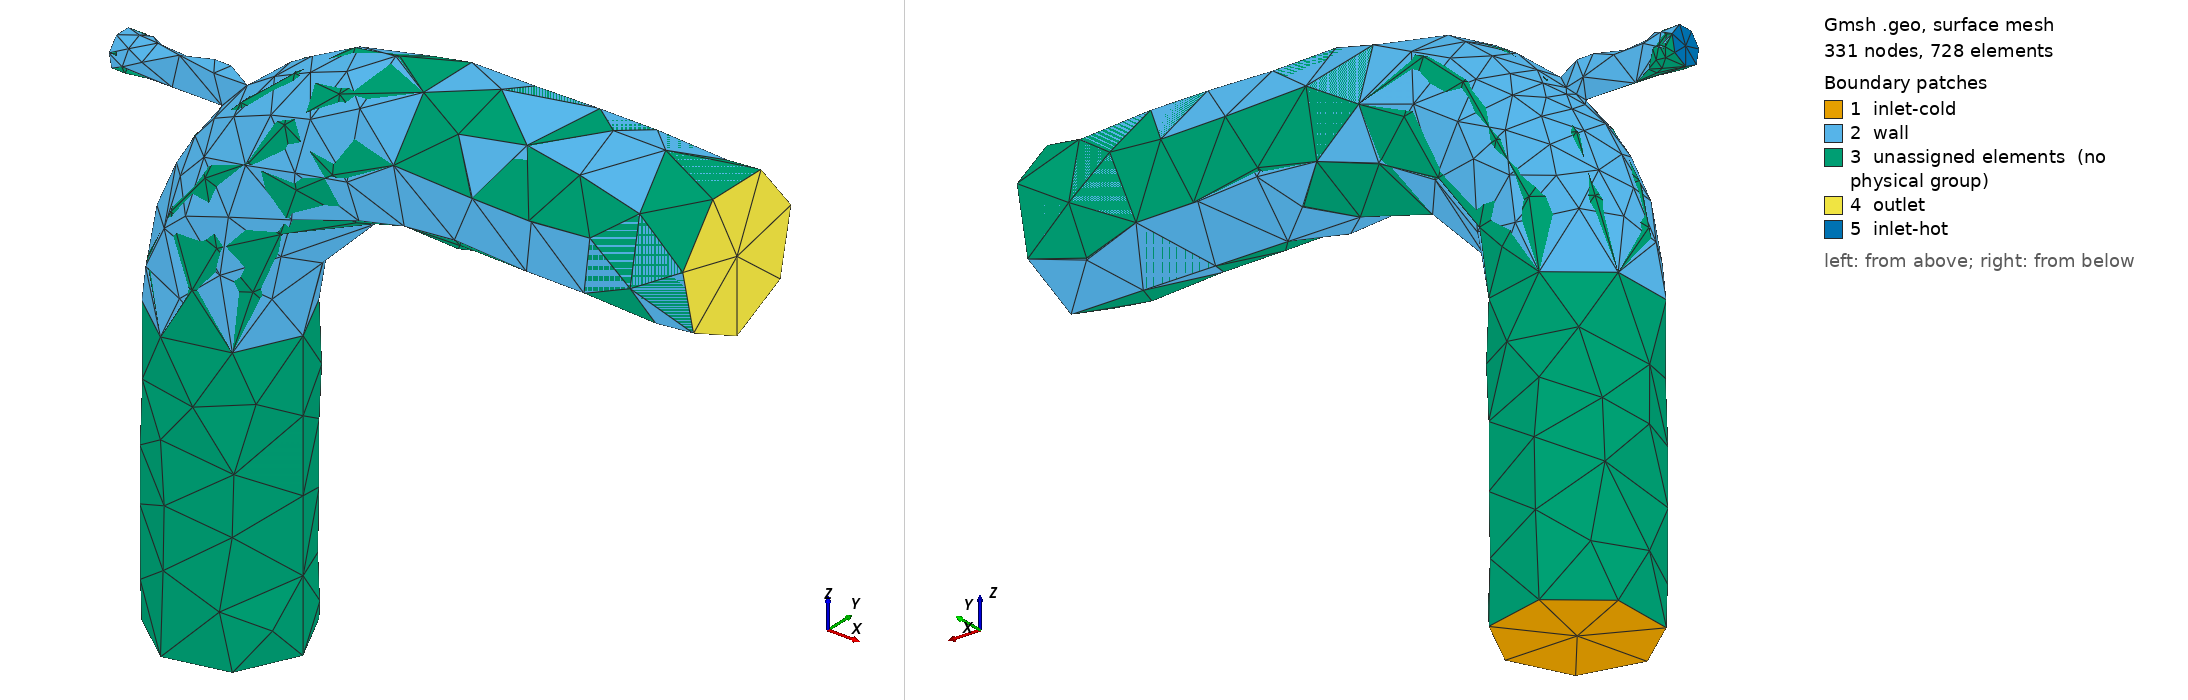

Gmsh geometry script, surface-meshed: 331 nodes, 728 surface elements. Boundary patches (legend numbers): 1 inlet-cold, 2 wall, 3 unassigned elements (no physical group), 4 outlet, 5 inlet-hot. Left view from above one corner, right view from below the opposite corner. Legend entries are the model's physical surfaces; 'unassigned elements' are surfaces in no physical group. The drawing asked Gmsh for element sizes between 1% and 20% of the model's largest extent; the script's own settings can give other sizes.

=== elbow3D.geo (drawn) ===
//+
SetFactory("OpenCASCADE");
Circle(1) = {0, 0, 0, 0.05, 0, 2*Pi};
//+
Curve Loop(1) = {1};
//+
Plane Surface(1) = {1};
//+
Extrude {0, 0, 0.2} {
  Curve{1}; 
}
//+
Curve Loop(3) = {3};
//+
Plane Surface(3) = {3};
//+
Surface Loop(1) = {2, 3, 1};
//+
Volume(1) = {1};
//+
Extrude {{0, 1, 0}, {0.15, 0, 0.2}, Pi/2} {
  Curve{3}; 
}
//+
Curve Loop(6) = {5};
//+
Plane Surface(6) = {6};
//+
Surface Loop(2) = {6, 5, 3};
//+
Volume(2) = {2};
//+
Extrude {0.2, 0, 0} {
  Curve{5}; 
}
//+
Curve Loop(9) = {7};
//+
Plane Surface(9) = {9};
//+
Surface Loop(3) = {9, 8, 6};
//+
Volume(3) = {3};
//+
Circle(8) = {0.2, 0, 0.3375, 0.0125, 0, 2*Pi};
//+
Rotate {{0, 1, 0}, {0.2, 0, 0.3375}, Pi/2} {
  Curve{8}; 
}
//+
Curve Loop(11) = {8};
//+
Plane Surface(11) = {11};
//+
Extrude {-0.275, 0, 0} {
  Curve{8}; 
}
//+
Curve Loop(13) = {10};
//+
Plane Surface(13) = {13};
//+
Surface Loop(4) = {13, 12, 11};
//+
Volume(4) = {4};
//+

//+
BooleanDifference{ Volume{4}; Delete; }{ Volume{2}; }
//+
Recursive Delete {
  Volume{5}; 
}
//+
BooleanDifference{ Surface{5}; Delete; }{ Surface{15}; Delete; }


Physical Surface("inlet-cold") = {1};
//+
Physical Surface("inlet-hot") = {13};
//+
Physical Surface("outlet") = {9};
//+
Physical Surface("wall") = {2, 5, 8, 14};
//+
Physical Volume("fluid") = {1, 2, 3, 4};
//+
//+
Field[1] = BoundaryLayer;
